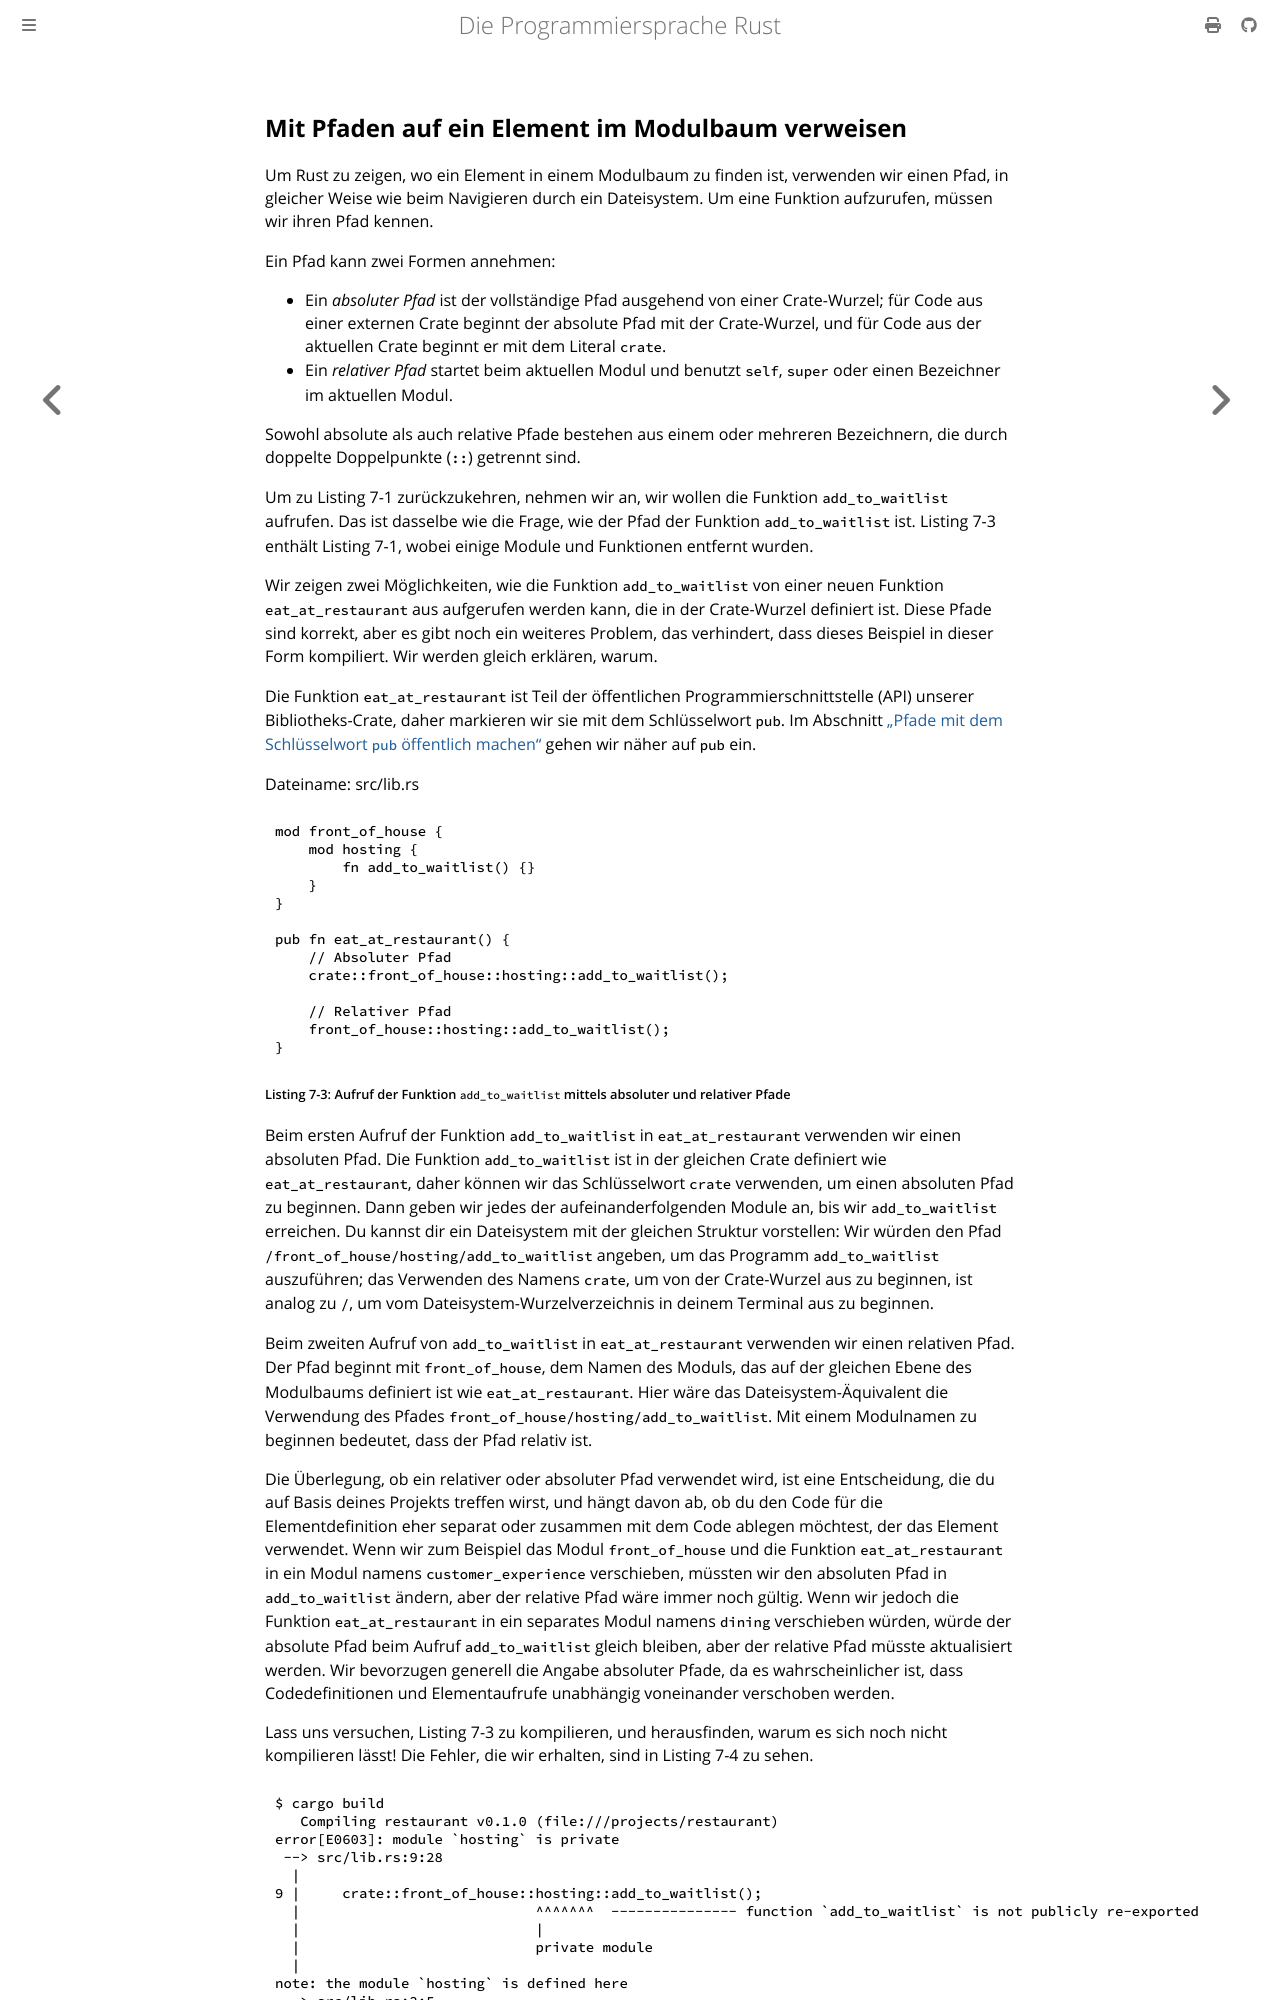

repository: rust-lang-de/rustbook-de · page: ch07-03-paths-for-referring-to-an-item-in-the-module-tree.html · generator: mdbook

## Mit Pfaden auf ein Element im Modulbaum verweisen

Um Rust zu zeigen, wo ein Element in einem Modulbaum zu finden ist, verwenden
wir einen Pfad, in gleicher Weise wie beim Navigieren durch ein Dateisystem. Um
eine Funktion aufzurufen, müssen wir ihren Pfad kennen.

Ein Pfad kann zwei Formen annehmen:

- Ein _absoluter Pfad_ ist der vollständige Pfad ausgehend von einer
  Crate-Wurzel; für Code aus einer externen Crate beginnt der absolute Pfad mit
  der Crate-Wurzel, und für Code aus der aktuellen Crate beginnt er mit dem
  Literal `crate`.
- Ein _relativer Pfad_ startet beim aktuellen Modul und benutzt `self`, `super`
  oder einen Bezeichner im aktuellen Modul.

Sowohl absolute als auch relative Pfade bestehen aus einem oder mehreren
Bezeichnern, die durch doppelte Doppelpunkte (`::`) getrennt sind.

Um zu Listing 7-1 zurückzukehren, nehmen wir an, wir wollen die Funktion
`add_to_waitlist` aufrufen. Das ist dasselbe wie die Frage, wie der Pfad der
Funktion `add_to_waitlist` ist. Listing 7-3 enthält Listing 7-1, wobei
einige Module und Funktionen entfernt wurden.

Wir zeigen zwei Möglichkeiten, wie die Funktion `add_to_waitlist` von einer
neuen Funktion `eat_at_restaurant` aus aufgerufen werden kann, die in der
Crate-Wurzel definiert ist. Diese Pfade sind korrekt, aber es gibt noch ein
weiteres Problem, das verhindert, dass dieses Beispiel in dieser Form
kompiliert. Wir werden gleich erklären, warum.

Die Funktion `eat_at_restaurant` ist Teil der öffentlichen
Programmierschnittstelle (API) unserer Bibliotheks-Crate, daher markieren wir
sie mit dem Schlüsselwort `pub`. Im Abschnitt [„Pfade mit dem Schlüsselwort
`pub` öffentlich machen“][pub] gehen wir näher auf `pub` ein.

<span class="filename">Dateiname: src/lib.rs</span>

```rust,does_not_compile,ignore
mod front_of_house {
    mod hosting {
        fn add_to_waitlist() {}
    }
}

pub fn eat_at_restaurant() {
    // Absoluter Pfad
    crate::front_of_house::hosting::add_to_waitlist();

    // Relativer Pfad
    front_of_house::hosting::add_to_waitlist();
}
```

<span class="caption">Listing 7-3: Aufruf der Funktion `add_to_waitlist`
mittels absoluter und relativer Pfade</span>

Beim ersten Aufruf der Funktion `add_to_waitlist` in `eat_at_restaurant`
verwenden wir einen absoluten Pfad. Die Funktion `add_to_waitlist` ist in der
gleichen Crate definiert wie `eat_at_restaurant`, daher können wir das
Schlüsselwort `crate` verwenden, um einen absoluten Pfad zu beginnen. Dann geben
wir jedes der aufeinanderfolgenden Module an, bis wir `add_to_waitlist`
erreichen. Du kannst dir ein Dateisystem mit der gleichen Struktur vorstellen:
Wir würden den Pfad `/front_of_house/hosting/add_to_waitlist` angeben, um das
Programm `add_to_waitlist` auszuführen; das Verwenden des Namens `crate`, um von
der Crate-Wurzel aus zu beginnen, ist analog zu `/`, um vom
Dateisystem-Wurzelverzeichnis in deinem Terminal aus zu beginnen.

Beim zweiten Aufruf von `add_to_waitlist` in `eat_at_restaurant` verwenden wir
einen relativen Pfad. Der Pfad beginnt mit `front_of_house`, dem Namen des
Moduls, das auf der gleichen Ebene des Modulbaums definiert ist wie
`eat_at_restaurant`. Hier wäre das Dateisystem-Äquivalent die Verwendung des
Pfades `front_of_house/hosting/add_to_waitlist`. Mit einem Modulnamen zu
beginnen bedeutet, dass der Pfad relativ ist.

Die Überlegung, ob ein relativer oder absoluter Pfad verwendet wird, ist eine
Entscheidung, die du auf Basis deines Projekts treffen wirst, und hängt davon
ab, ob du den Code für die Elementdefinition eher separat oder zusammen mit dem
Code ablegen möchtest, der das Element verwendet. Wenn wir zum Beispiel das
Modul `front_of_house` und die Funktion `eat_at_restaurant` in ein Modul namens
`customer_experience` verschieben, müssten wir den absoluten Pfad in
`add_to_waitlist` ändern, aber der relative Pfad wäre immer noch gültig. Wenn
wir jedoch die Funktion `eat_at_restaurant` in ein separates Modul namens
`dining` verschieben würden, würde der absolute Pfad beim Aufruf
`add_to_waitlist` gleich bleiben, aber der relative Pfad müsste aktualisiert
werden. Wir bevorzugen generell die Angabe absoluter Pfade, da es
wahrscheinlicher ist, dass Codedefinitionen und Elementaufrufe unabhängig
voneinander verschoben werden.

Lass uns versuchen, Listing 7-3 zu kompilieren, und herausfinden, warum es sich
noch nicht kompilieren lässt! Die Fehler, die wir erhalten, sind in Listing 7-4
zu sehen.
